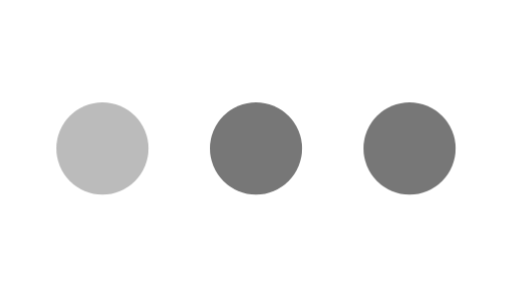
t = 0.00 s
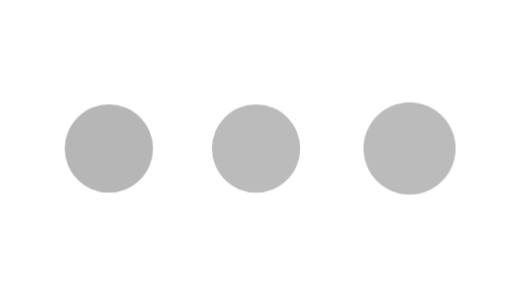
t = 0.30 s
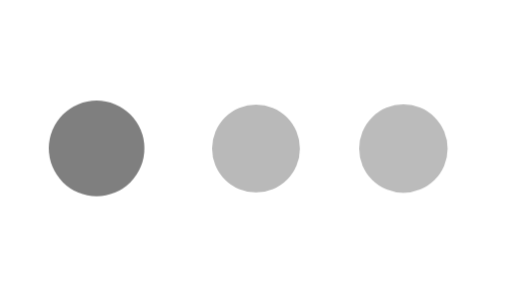
t = 0.44 s
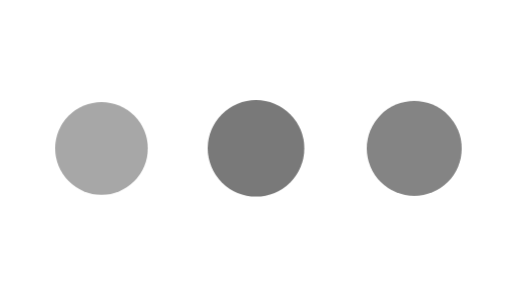
t = 0.71 s
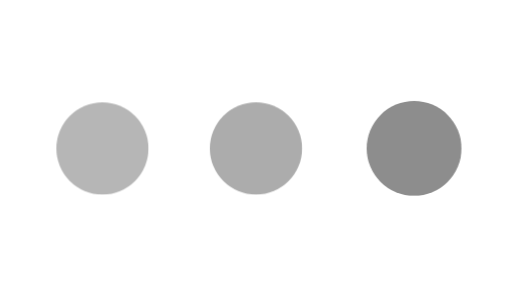
t = 0.92 s
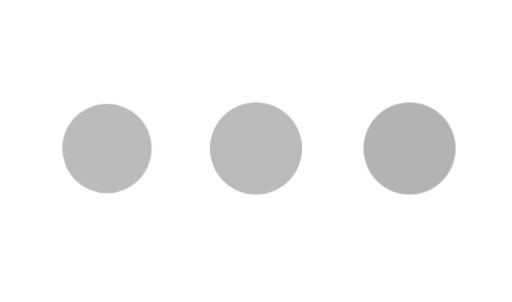
t = 1.19 s

The animated SVG that drew these frames (rendered in a browser with its animation timeline set to each time). Animation: 1 CSS @keyframes rule; one cycle of 1.40 s, repeats indefinitely.

<svg class="preloader" viewBox="0 0 100 59" fill="none" xmlns="http://www.w3.org/2000/svg">
	<circle fill="#777" class="circle" cx="20" cy="29" r="9" />
	<circle fill="#777" class="circle" cx="50" cy="29" r="9" />
	<circle fill="#777" class="circle" cx="80" cy="29" r="9" />
		
	<style type="text/css">
		.preloader {
			position: absolute;
			top: 50%;
			left: 50%;
			transform: translate(-50%, -50%);

		}
		.circle {
			animation: animate 1100ms infinite;
      transform-origin:center center;
		}
		.circle:nth-child(1)  {
			animation-delay: 0;
		}
		.circle:nth-child(2)  {
			animation-delay: 150ms;
		}
		.circle:nth-child(3)  {
			animation-delay: 300ms;
		}

		@keyframes animate {
			0% {
				transform: scale(1);
				opacity: 0.5;
			}
			25% {
				transform: scale(0.95);
				opacity: 0.5;
			}
			50% {
				transform: scale(1.05);
				opacity: 1;
			}
      
      75% {
				transform: scale(1);
				opacity: 0.6;
			}
		
      100% {
				transform: scale(1);
				opacity: 0.5;
			}
		}
	</style>
	
</svg>
